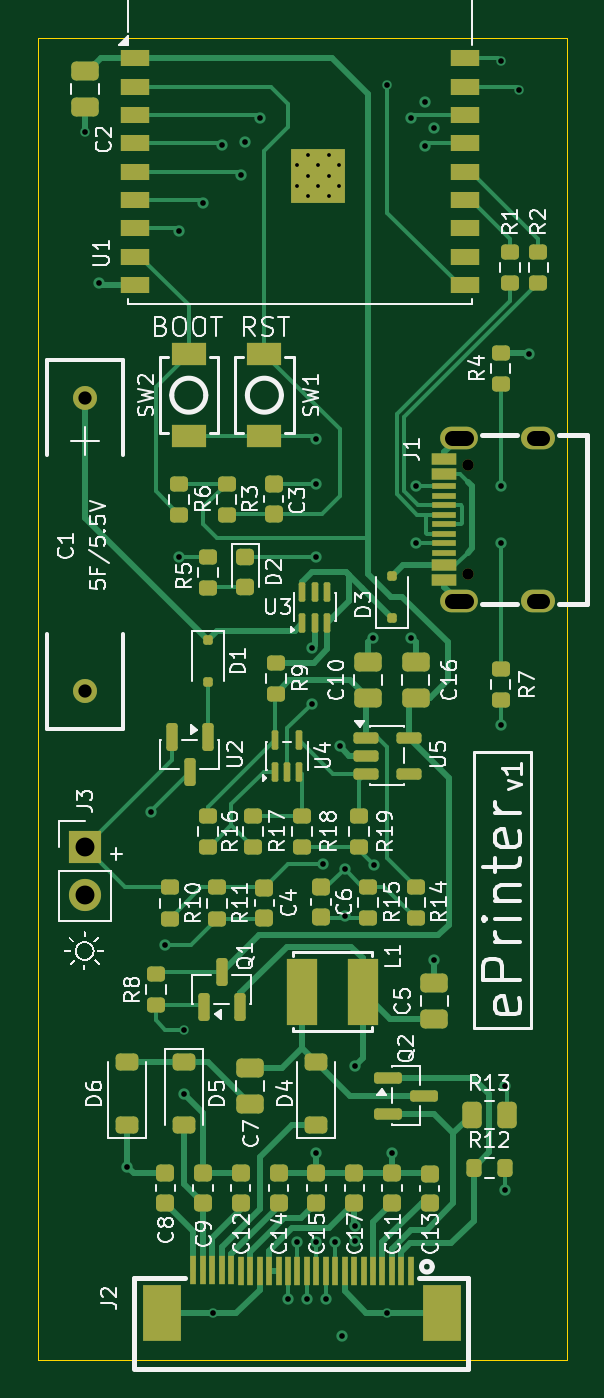
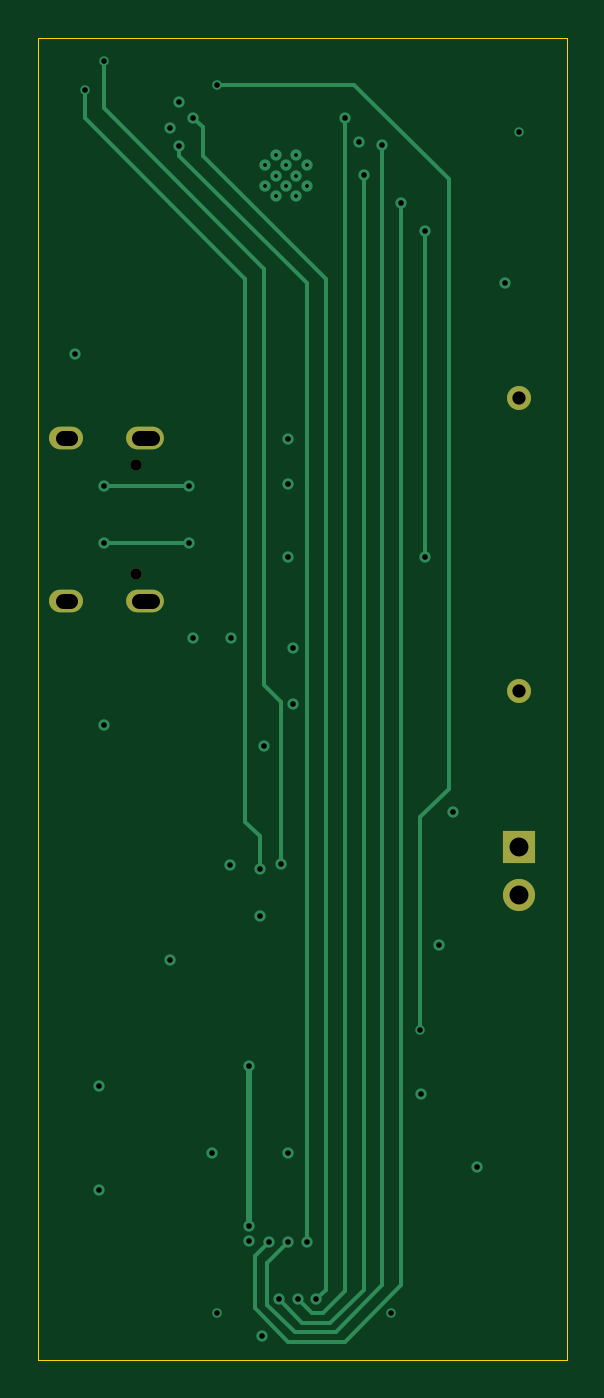
Circuit board: 13 layer files. Board 28.0 x 70.0 mm.
- bottom_copper: eprinter-B_Cu.gbr (6265 bytes)
- bottom_mask: eprinter-B_Mask.gbr (963 bytes)
- paste: eprinter-B_Paste.gbr (481 bytes)
- bottom_silk: eprinter-B_Silkscreen.gbr (482 bytes)
- outline: eprinter-Edge_Cuts.gbr (715 bytes)
- top_copper: eprinter-F_Cu.gbr (36223 bytes)
- top_mask: eprinter-F_Mask.gbr (10013 bytes)
- paste: eprinter-F_Paste.gbr (39319 bytes)
- top_silk: eprinter-F_Silkscreen.gbr (127874 bytes)
- inner_copper: eprinter-In1_Cu.gbr (54201 bytes)
- inner_copper: eprinter-In2_Cu.gbr (54201 bytes)
- drill: eprinter-NPTH.drl (386 bytes)
- drill: eprinter-PTH.drl (1779 bytes)

=== bottom_copper: eprinter-B_Cu.gbr ===
%TF.GenerationSoftware,KiCad,Pcbnew,10.0.5-1-g226df246f3*%
%TF.CreationDate,2026-10-11T15:59:47+03:00*%
%TF.ProjectId,eprinter,65707269-6e74-4657-922e-6b696361645f,rev?*%
%TF.SameCoordinates,Original*%
%TF.FileFunction,Copper,L4,Bot*%
%TF.FilePolarity,Positive*%
%FSLAX46Y46*%
G04 Gerber Fmt 4.6, Leading zero omitted, Abs format (unit mm)*
G04 Created by KiCad (PCBNEW 10.0.5-1-g226df246f3) date 2026-10-11 15:59:47*
%MOMM*%
%LPD*%
G01*
G04 APERTURE LIST*
%TA.AperFunction,ComponentPad*%
%ADD10O,2.000000X1.200000*%
%TD*%
%TA.AperFunction,ComponentPad*%
%ADD11O,1.800000X1.200000*%
%TD*%
%TA.AperFunction,ComponentPad*%
%ADD12C,1.270000*%
%TD*%
%TA.AperFunction,ComponentPad*%
%ADD13R,1.700000X1.700000*%
%TD*%
%TA.AperFunction,ComponentPad*%
%ADD14C,1.700000*%
%TD*%
%TA.AperFunction,HeatsinkPad*%
%ADD15C,0.600000*%
%TD*%
%TA.AperFunction,ViaPad*%
%ADD16C,0.600000*%
%TD*%
%TA.AperFunction,ViaPad*%
%ADD17C,0.500000*%
%TD*%
%TA.AperFunction,Conductor*%
%ADD18C,0.200000*%
%TD*%
%TA.AperFunction,Conductor*%
%ADD19C,0.300000*%
%TD*%
G04 APERTURE END LIST*
D10*
%TO.P,J1,1,SHIELD_1*%
%TO.N,GND*%
X167794260Y-69174879D03*
D11*
%TO.P,J1,2,SHIELD_2*%
X171974092Y-69174879D03*
%TO.P,J1,3,SHIELD_3*%
X171974092Y-77825121D03*
D10*
%TO.P,J1,4,SHIELD_4*%
X167794260Y-77825121D03*
%TD*%
D12*
%TO.P,C1,1*%
%TO.N,Net-(D1-K)*%
X148000000Y-67084496D03*
%TO.P,C1,2*%
%TO.N,GND*%
X148000000Y-82584496D03*
%TD*%
D13*
%TO.P,J3,1,Pin_1_1*%
%TO.N,/SOLAR+*%
X148000000Y-90834496D03*
D14*
%TO.P,J3,2,Pin_2_2*%
%TO.N,GND*%
X148000000Y-93374496D03*
%TD*%
D15*
%TO.P,U1,19,GND_19*%
%TO.N,GND*%
X159250000Y-54750000D03*
X159250000Y-55850000D03*
X159800000Y-54200000D03*
X159800000Y-55300000D03*
X159800000Y-56400000D03*
X160350000Y-54750000D03*
X160350000Y-55850000D03*
X160900000Y-54200000D03*
X160900000Y-55300000D03*
X160900000Y-56400000D03*
X161450000Y-54750000D03*
X161450000Y-55850000D03*
%TD*%
D16*
%TO.N,GND*%
X166500000Y-96800000D03*
X163300000Y-91800000D03*
X153229829Y-103878881D03*
X166500000Y-52800000D03*
X166000000Y-51400000D03*
X156500000Y-53500000D03*
X161600000Y-116700000D03*
X162300000Y-111700000D03*
X160000000Y-80300000D03*
X170000000Y-84400000D03*
X170250000Y-103500000D03*
X170250000Y-109000000D03*
X151500000Y-89000000D03*
X152250000Y-96000000D03*
X161750000Y-94500000D03*
%TO.N,/SOLAR_V*%
X160600000Y-91750000D03*
%TO.N,/BAT_V*%
X161750000Y-92000000D03*
%TO.N,GND*%
X161500000Y-85500000D03*
X165250000Y-79750000D03*
X163250000Y-79750000D03*
X160000000Y-83250000D03*
%TO.N,/D_3V3*%
X162300000Y-102400000D03*
X162300000Y-110900000D03*
%TO.N,/LED*%
X153000000Y-75500000D03*
X153000000Y-58250000D03*
%TO.N,/D_SDA*%
X158745491Y-114750000D03*
X165250000Y-52250000D03*
%TO.N,/D_SCL*%
X166000000Y-53750000D03*
X159250000Y-111750000D03*
D17*
%TO.N,GND*%
X154800000Y-115506350D03*
X148000000Y-53000000D03*
D16*
X171500000Y-64750000D03*
X160250000Y-69250000D03*
X160250000Y-71649584D03*
X150250000Y-107750000D03*
X160250000Y-107000000D03*
X164250000Y-107000000D03*
X160250000Y-75500000D03*
D17*
%TO.N,/BAT_V*%
X171000000Y-50750000D03*
D16*
%TO.N,/D_CS*%
X159745491Y-114750000D03*
X157250000Y-52250000D03*
%TO.N,/D_DC*%
X160245618Y-111750000D03*
X155267405Y-53710428D03*
%TO.N,/D_RES*%
X160750000Y-114750000D03*
X156250000Y-55250000D03*
%TO.N,/D_BUSY*%
X161250000Y-111750000D03*
X154250000Y-56750000D03*
D17*
%TO.N,/SOLAR_V*%
X170000000Y-49250000D03*
%TO.N,/D_EN*%
X164000000Y-50500000D03*
X153250000Y-100500000D03*
D16*
%TO.N,Net-(J1-CC2)*%
X170000000Y-71750000D03*
X165500000Y-71750000D03*
%TO.N,Net-(J1-CC1)*%
X165500000Y-74750000D03*
X170000000Y-74750000D03*
%TO.N,GND*%
X148750000Y-61000000D03*
D17*
X164000000Y-115500000D03*
%TD*%
%TO.N,/SOLAR_V*%
D18*
X160600000Y-91750000D02*
X160600000Y-83150000D01*
X160600000Y-83150000D02*
X161500000Y-82250000D01*
X161500000Y-82250000D02*
X161500000Y-60250000D01*
X161500000Y-60250000D02*
X170000000Y-51750000D01*
X170000000Y-51750000D02*
X170000000Y-49250000D01*
%TO.N,/BAT_V*%
X161750000Y-90250000D02*
X162500000Y-89500000D01*
X162500000Y-89500000D02*
X162500000Y-60750000D01*
X161750000Y-92000000D02*
X161750000Y-90250000D01*
X162500000Y-60750000D02*
X171000000Y-52250000D01*
X171000000Y-52250000D02*
X171000000Y-50750000D01*
%TO.N,/D_3V3*%
D19*
X162300000Y-110900000D02*
X162300000Y-102400000D01*
%TO.N,/LED*%
D18*
X153000000Y-75500000D02*
X153000000Y-58250000D01*
%TO.N,/D_SDA*%
X158250000Y-114254509D02*
X158250000Y-60750000D01*
X164750000Y-52750000D02*
X165250000Y-52250000D01*
X164750000Y-54250000D02*
X164750000Y-52750000D01*
X158250000Y-60750000D02*
X164750000Y-54250000D01*
X158745491Y-114750000D02*
X158250000Y-114254509D01*
%TO.N,/D_SCL*%
X159250000Y-61000000D02*
X166000000Y-54250000D01*
X166000000Y-54250000D02*
X166000000Y-53750000D01*
X159250000Y-111750000D02*
X159250000Y-61000000D01*
%TO.N,/D_CS*%
X157250000Y-52250000D02*
X157250000Y-114338259D01*
X158995491Y-115500000D02*
X159745491Y-114750000D01*
X157250000Y-114338259D02*
X158411741Y-115500000D01*
X158411741Y-115500000D02*
X158995491Y-115500000D01*
%TO.N,/D_DC*%
X160245618Y-111750000D02*
X161350000Y-112854382D01*
X161350000Y-112854382D02*
X161350000Y-115050000D01*
X159900000Y-116500000D02*
X157717157Y-116500000D01*
X157717157Y-116500000D02*
X155250000Y-114032843D01*
X161350000Y-115050000D02*
X159900000Y-116500000D01*
%TO.N,/D_RES*%
X156250000Y-114250000D02*
X158000000Y-116000000D01*
X159500000Y-116000000D02*
X160750000Y-114750000D01*
X156250000Y-55250000D02*
X156250000Y-114250000D01*
X158000000Y-116000000D02*
X159500000Y-116000000D01*
%TO.N,/D_BUSY*%
X162000000Y-115250000D02*
X160250000Y-117000000D01*
X160250000Y-117000000D02*
X157250000Y-117000000D01*
X162000000Y-112500000D02*
X162000000Y-115250000D01*
X157250000Y-117000000D02*
X154250000Y-114000000D01*
X154250000Y-114000000D02*
X154250000Y-56750000D01*
X161250000Y-111750000D02*
X162000000Y-112500000D01*
%TO.N,/D_EN*%
X156750000Y-50500000D02*
X164000000Y-50500000D01*
X151750000Y-55500000D02*
X156750000Y-50500000D01*
X153250000Y-100500000D02*
X153250000Y-89250000D01*
X153250000Y-89250000D02*
X151750000Y-87750000D01*
X151750000Y-87750000D02*
X151750000Y-55500000D01*
%TO.N,Net-(J1-CC2)*%
X165500000Y-71750000D02*
X170000000Y-71750000D01*
%TO.N,Net-(J1-CC1)*%
X165500000Y-74750000D02*
X170000000Y-74750000D01*
%TO.N,/D_DC*%
X155250000Y-114032843D02*
X155250000Y-53750000D01*
%TD*%
M02*

=== bottom_mask: eprinter-B_Mask.gbr ===
%TF.GenerationSoftware,KiCad,Pcbnew,10.0.5-1-g226df246f3*%
%TF.CreationDate,2026-10-11T15:59:48+03:00*%
%TF.ProjectId,eprinter,65707269-6e74-4657-922e-6b696361645f,rev?*%
%TF.SameCoordinates,Original*%
%TF.FileFunction,Soldermask,Bot*%
%TF.FilePolarity,Negative*%
%FSLAX46Y46*%
G04 Gerber Fmt 4.6, Leading zero omitted, Abs format (unit mm)*
G04 Created by KiCad (PCBNEW 10.0.5-1-g226df246f3) date 2026-10-11 15:59:48*
%MOMM*%
%LPD*%
G01*
G04 APERTURE LIST*
%ADD10C,0.600000*%
%ADD11O,2.000000X1.200000*%
%ADD12O,1.800000X1.200000*%
%ADD13C,1.270000*%
%ADD14R,1.700000X1.700000*%
%ADD15C,1.700000*%
G04 APERTURE END LIST*
D10*
%TO.C,J1*%
X168294387Y-76399924D03*
X168294387Y-70600076D03*
D11*
X167794260Y-69174879D03*
D12*
X171974092Y-69174879D03*
X171974092Y-77825121D03*
D11*
X167794260Y-77825121D03*
%TD*%
D13*
%TO.C,C1*%
X148000000Y-67084496D03*
X148000000Y-82584496D03*
%TD*%
D14*
%TO.C,J3*%
X148000000Y-90834496D03*
D15*
X148000000Y-93374496D03*
%TD*%
M02*

=== paste: eprinter-B_Paste.gbr ===
%TF.GenerationSoftware,KiCad,Pcbnew,10.0.5-1-g226df246f3*%
%TF.CreationDate,2026-10-11T15:59:47+03:00*%
%TF.ProjectId,eprinter,65707269-6e74-4657-922e-6b696361645f,rev?*%
%TF.SameCoordinates,Original*%
%TF.FileFunction,Paste,Bot*%
%TF.FilePolarity,Positive*%
%FSLAX46Y46*%
G04 Gerber Fmt 4.6, Leading zero omitted, Abs format (unit mm)*
G04 Created by KiCad (PCBNEW 10.0.5-1-g226df246f3) date 2026-10-11 15:59:47*
%MOMM*%
%LPD*%
G01*
G04 APERTURE LIST*
G04 APERTURE END LIST*
M02*

=== bottom_silk: eprinter-B_Silkscreen.gbr ===
%TF.GenerationSoftware,KiCad,Pcbnew,10.0.5-1-g226df246f3*%
%TF.CreationDate,2026-10-11T15:59:47+03:00*%
%TF.ProjectId,eprinter,65707269-6e74-4657-922e-6b696361645f,rev?*%
%TF.SameCoordinates,Original*%
%TF.FileFunction,Legend,Bot*%
%TF.FilePolarity,Positive*%
%FSLAX46Y46*%
G04 Gerber Fmt 4.6, Leading zero omitted, Abs format (unit mm)*
G04 Created by KiCad (PCBNEW 10.0.5-1-g226df246f3) date 2026-10-11 15:59:47*
%MOMM*%
%LPD*%
G01*
G04 APERTURE LIST*
G04 APERTURE END LIST*
M02*

=== outline: eprinter-Edge_Cuts.gbr ===
%TF.GenerationSoftware,KiCad,Pcbnew,10.0.5-1-g226df246f3*%
%TF.CreationDate,2026-10-11T15:59:48+03:00*%
%TF.ProjectId,eprinter,65707269-6e74-4657-922e-6b696361645f,rev?*%
%TF.SameCoordinates,Original*%
%TF.FileFunction,Profile,NP*%
%FSLAX46Y46*%
G04 Gerber Fmt 4.6, Leading zero omitted, Abs format (unit mm)*
G04 Created by KiCad (PCBNEW 10.0.5-1-g226df246f3) date 2026-10-11 15:59:48*
%MOMM*%
%LPD*%
G01*
G04 APERTURE LIST*
%TA.AperFunction,Profile*%
%ADD10C,0.050000*%
%TD*%
G04 APERTURE END LIST*
D10*
X145500000Y-48000000D02*
X145500000Y-118000000D01*
X145500000Y-48000000D02*
X173500000Y-48000000D01*
X145500000Y-118000000D02*
X173500000Y-118000000D01*
X173500000Y-118000000D02*
X173500000Y-48000000D01*
M02*

=== top_copper: eprinter-F_Cu.gbr (36223 bytes, source omitted) ===
=== top_mask: eprinter-F_Mask.gbr (10013 bytes, source omitted) ===
=== paste: eprinter-F_Paste.gbr (39319 bytes, source omitted) ===
=== top_silk: eprinter-F_Silkscreen.gbr (127874 bytes, source omitted) ===
=== inner_copper: eprinter-In1_Cu.gbr (54201 bytes, source omitted) ===
=== inner_copper: eprinter-In2_Cu.gbr (54201 bytes, source omitted) ===
=== drill: eprinter-NPTH.drl ===
M48
; DRILL file KiCad 10.0.5-1-g226df246f3 date 2026-10-11T15:59:51
; FORMAT={-:-/ absolute / metric / decimal}
; #@! TF.CreationDate,2026-10-11T15:59:51+03:00
; #@! TF.GenerationSoftware,Kicad,Pcbnew,10.0.5-1-g226df246f3
; #@! TF.FileFunction,NonPlated,1,4,NPTH
FMAT,2
METRIC
; #@! TA.AperFunction,NonPlated,NPTH,ComponentDrill
T1C0.600
%
G90
G05
T1
X168.294Y-70.6
X168.294Y-76.4
M30

=== drill: eprinter-PTH.drl ===
M48
; DRILL file KiCad 10.0.5-1-g226df246f3 date 2026-10-11T15:59:51
; FORMAT={-:-/ absolute / metric / decimal}
; #@! TF.CreationDate,2026-10-11T15:59:51+03:00
; #@! TF.GenerationSoftware,Kicad,Pcbnew,10.0.5-1-g226df246f3
; #@! TF.FileFunction,Plated,1,4,PTH
FMAT,2
METRIC
; #@! TA.AperFunction,Plated,PTH,ComponentDrill
T1C0.200
; #@! TA.AperFunction,Plated,PTH,ViaDrill
T2C0.300
; #@! TA.AperFunction,Plated,PTH,ComponentDrill
T3C0.700
; #@! TA.AperFunction,Plated,PTH,ComponentDrill
T4C0.800
; #@! TA.AperFunction,Plated,PTH,ComponentDrill
T5C1.000
%
G90
G05
T1
X159.25Y-54.75
X159.25Y-55.85
X159.8Y-54.2
X159.8Y-55.3
X159.8Y-56.4
X160.35Y-54.75
X160.35Y-55.85
X160.9Y-54.2
X160.9Y-55.3
X160.9Y-56.4
X161.45Y-54.75
X161.45Y-55.85
T2
X148.0Y-53.0
X148.75Y-61.0
X150.25Y-107.75
X151.5Y-89.0
X152.25Y-96.0
X153.0Y-58.25
X153.0Y-75.5
X153.23Y-103.879
X153.25Y-100.5
X154.25Y-56.75
X154.8Y-115.506
X155.267Y-53.71
X156.25Y-55.25
X156.5Y-53.5
X157.25Y-52.25
X158.745Y-114.75
X159.25Y-111.75
X159.745Y-114.75
X160.0Y-80.3
X160.0Y-83.25
X160.246Y-111.75
X160.25Y-69.25
X160.25Y-71.65
X160.25Y-75.5
X160.25Y-107.0
X160.6Y-91.75
X160.75Y-114.75
X161.25Y-111.75
X161.5Y-85.5
X161.6Y-116.7
X161.75Y-92.0
X161.75Y-94.5
X162.3Y-102.4
X162.3Y-110.9
X162.3Y-111.7
X163.25Y-79.75
X163.3Y-91.8
X164.0Y-50.5
X164.0Y-115.5
X164.25Y-107.0
X165.25Y-52.25
X165.25Y-79.75
X165.5Y-71.75
X165.5Y-74.75
X166.0Y-51.4
X166.0Y-53.75
X166.5Y-52.8
X166.5Y-96.8
X170.0Y-49.25
X170.0Y-71.75
X170.0Y-74.75
X170.0Y-84.4
X170.25Y-103.5
X170.25Y-109.0
X171.0Y-50.75
X171.5Y-64.75
T3
X148.0Y-67.084
X148.0Y-82.584
T5
X148.0Y-90.834
X148.0Y-93.374
T4
X167.444Y-69.175G85X168.144Y-69.175
G05
X167.444Y-77.825G85X168.144Y-77.825
G05
X171.774Y-69.175G85X172.174Y-69.175
G05
X171.774Y-77.825G85X172.174Y-77.825
G05
M30
